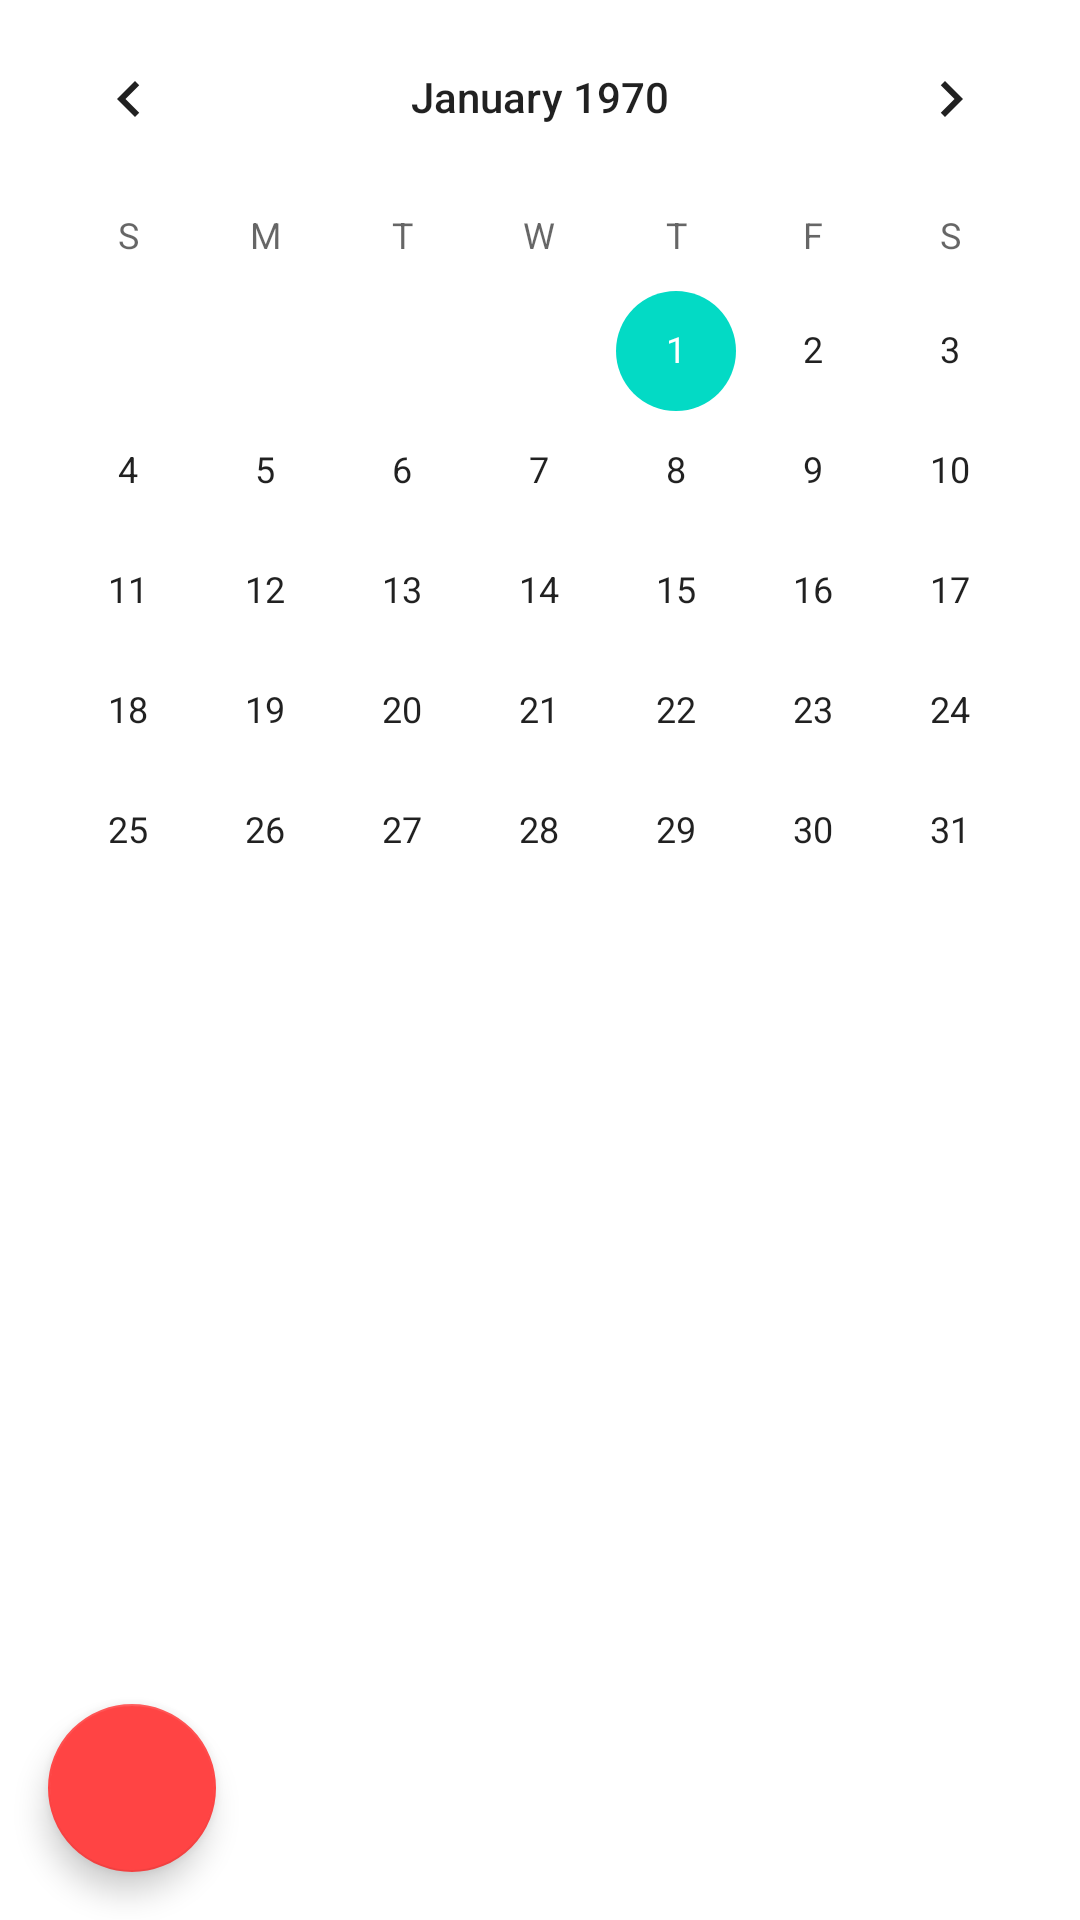

This screen was rendered from an Android layout file. Write that file and the resources it references.
<!-- AndroidManifest.xml: application theme FullScreen -->
<!-- res/layout/fragment_calendar.xml -->
<?xml version="1.0" encoding="utf-8"?>
<androidx.constraintlayout.widget.ConstraintLayout xmlns:android="http://schemas.android.com/apk/res/android"
    xmlns:app="http://schemas.android.com/apk/res-auto"
    xmlns:tools="http://schemas.android.com/tools"
    android:layout_width="match_parent"
    android:layout_height="match_parent"
    tools:context=".ui.calendar.CalendarFragment">


    <TextView
        android:id="@+id/text_calendar"
        android:layout_width="match_parent"
        android:layout_height="wrap_content"
        android:layout_marginStart="8dp"
        android:layout_marginTop="8dp"
        android:layout_marginEnd="8dp"
        android:textAlignment="center"
        android:textSize="20sp"
        app:layout_constraintBottom_toBottomOf="parent"
        app:layout_constraintEnd_toEndOf="parent"
        app:layout_constraintHorizontal_bias="0.0"
        app:layout_constraintStart_toStartOf="parent"
        app:layout_constraintTop_toTopOf="parent"
        app:layout_constraintVertical_bias="0.517" />

    <CalendarView
        android:id="@+id/calendarView"
        android:layout_width="0dp"
        android:layout_height="395dp"
        android:layout_marginBottom="24dp"
        app:layout_constraintBottom_toTopOf="@+id/text_calendar"
        app:layout_constraintEnd_toEndOf="parent"
        app:layout_constraintHorizontal_bias="0.5"
        app:layout_constraintStart_toStartOf="parent"
        app:layout_constraintTop_toTopOf="parent"
        app:layout_constraintVertical_bias="0.014" />

    <ListView
        android:id="@+id/listView"
        android:layout_width="0dp"
        android:layout_height="0dp"
        android:clickable="true"
        app:layout_constraintBottom_toBottomOf="parent"
        app:layout_constraintEnd_toEndOf="parent"
        app:layout_constraintStart_toStartOf="parent"
        app:layout_constraintTop_toBottomOf="@+id/text_calendar" >

    </ListView>


    <com.google.android.material.floatingactionbutton.FloatingActionButton
        android:id="@+id/addEventBtn"
        android:layout_width="wrap_content"
        android:layout_height="wrap_content"
        android:layout_marginStart="16dp"
        android:layout_marginBottom="16dp"
        android:clickable="true"
        android:src="@drawable/ic_baseline_add"
        app:backgroundTint="@color/light_red"
        app:layout_constraintBottom_toBottomOf="parent"
        app:layout_constraintStart_toStartOf="parent" />

</androidx.constraintlayout.widget.ConstraintLayout>
<!-- resources referenced by this layout -->
<resources>
  <color name="light_red">#FF4444</color>
  <style name="FullScreen" parent="Theme.119Project">
          <item name="windowNoTitle">true</item>
          <item name="android:windowFullscreen">true</item>
      </style>
  <style name="Theme.119Project" parent="Theme.MaterialComponents.DayNight.DarkActionBar">
          
          <item name="colorPrimary">@android:color/holo_red_light</item>
          <item name="colorPrimaryVariant">@android:color/holo_red_light</item>
          <item name="colorOnPrimary">@color/white</item>
          
          <item name="colorSecondary">@color/teal_200</item>
          <item name="colorSecondaryVariant">@color/teal_700</item>
          <item name="colorOnSecondary">@color/black</item>
          
          <item name="android:statusBarColor" tools:targetApi="l">?attr/colorPrimaryVariant</item>
          
      </style>
  <color name="white">#FFFFFFFF</color>
  <color name="teal_200">#FF03DAC5</color>
  <color name="teal_700">#FF018786</color>
  <color name="black">#FF000000</color>
</resources>
